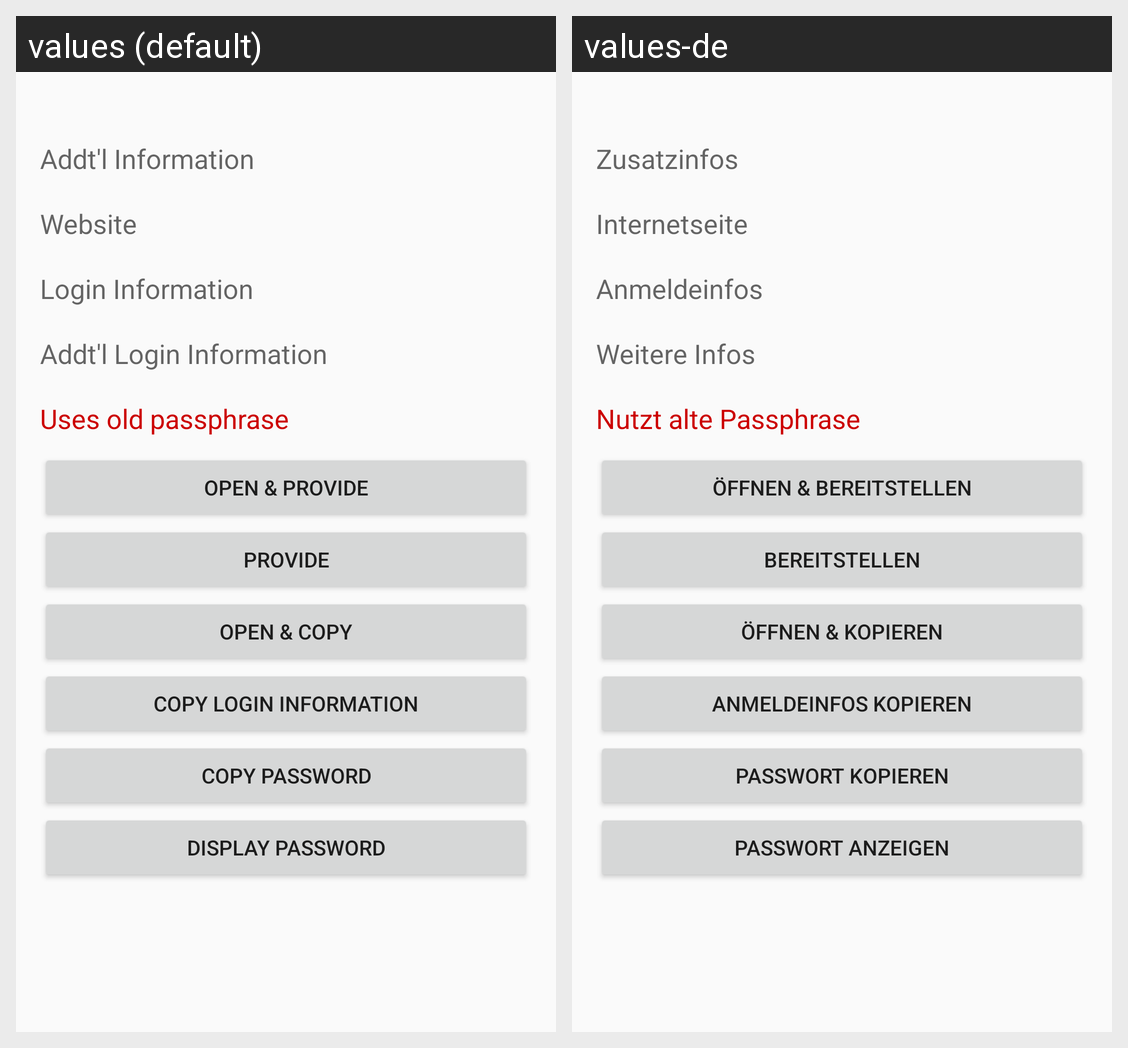

Strings drawn on this Android screen and how each of the app's shown locales translates them:
Android screen res/layout/fragment_service_detail.xml rendered under 2 locales, left to right: values (default), values-de. Device: Nexus 5 (rendered at 1080×1920; each locale shown at half size, 540×960, under a caption strip naming it); theme AppTheme.
Strings drawn on this screen, with the default value and each locale's value (text and hints the layout hard-codes, and strings that could not be matched under every locale, appear in the picture but are not listed):

label_additional_info
  values: Addt'l Information
  values-de: Zusatzinfos

label_login_url
  values: Website
  values-de: Internetseite

label_login_info
  values: Login Information
  values-de: Anmeldeinfos

label_additional_login_info
  values: Addt'l Login Information
  values-de: Weitere Infos

label_use_old_passphrase
  values: Uses old passphrase
  values-de: Nutzt alte Passphrase

button_open_and_provide
  values: Open & provide
  values-de: Öffnen & bereitstellen

button_provide
  values: Provide
  values-de: Bereitstellen

button_open_url
  values: Open & copy
  values-de: Öffnen & kopieren

button_copy_login_info
  values: Copy Login Information
  values-de: Anmeldeinfos kopieren

button_copy_password
  values: Copy Password
  values-de: Passwort kopieren

button_display_password
  values: Display Password
  values-de: Passwort anzeigen
